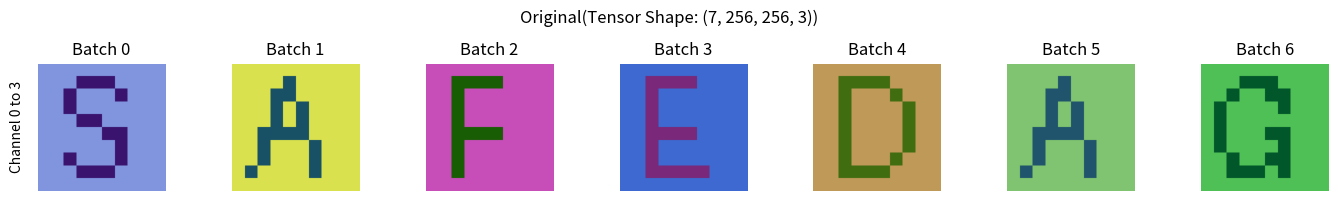
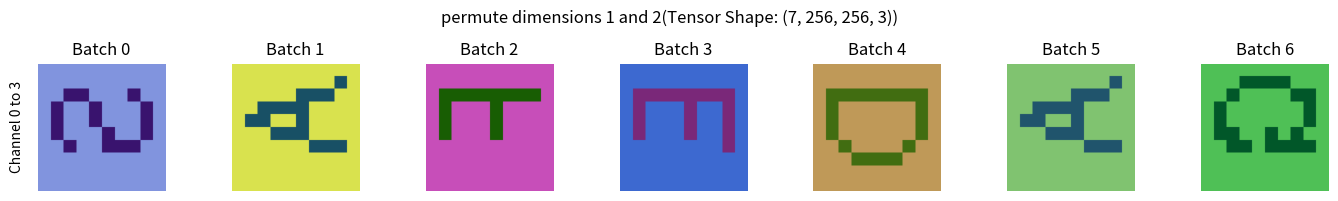
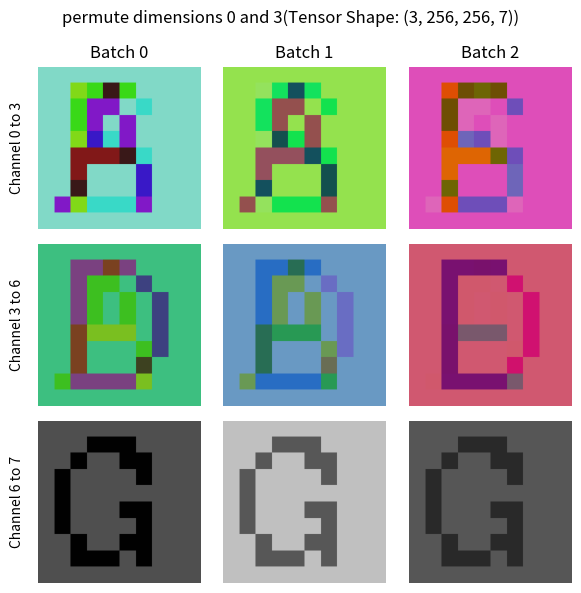
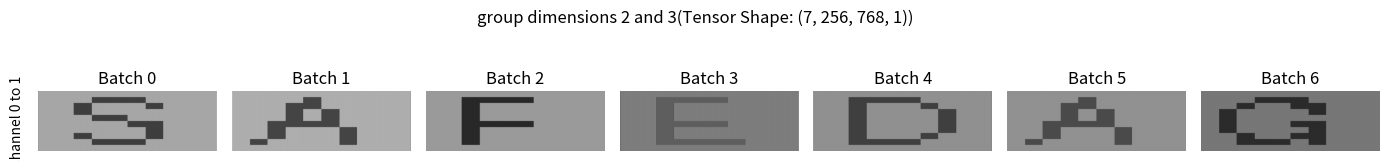
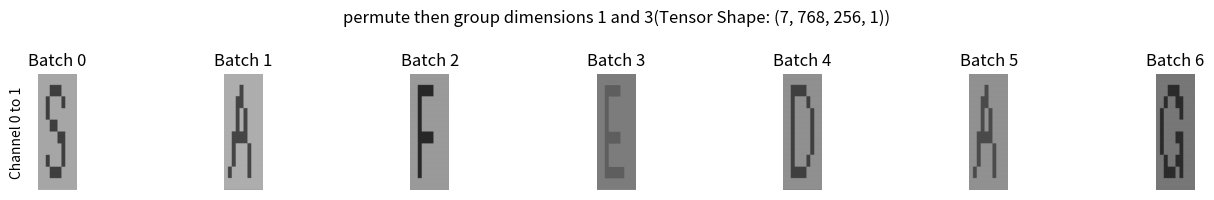
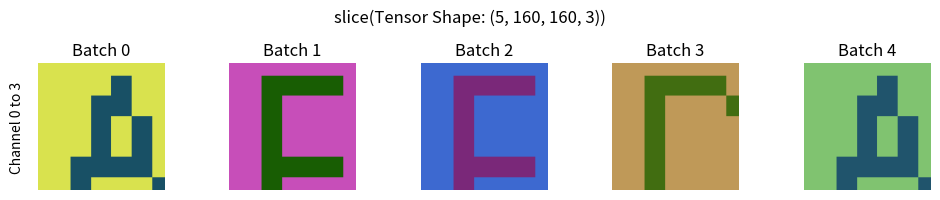
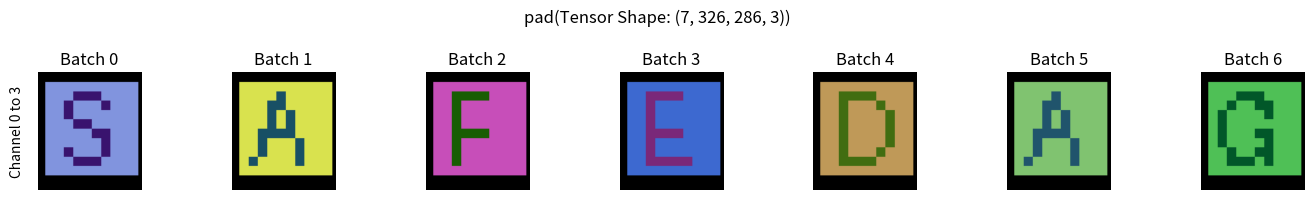
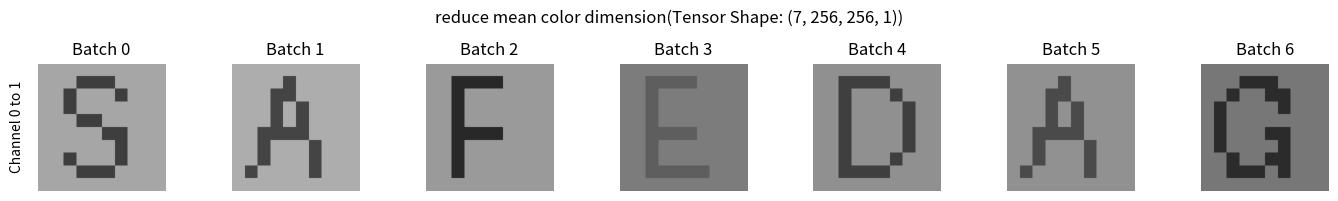
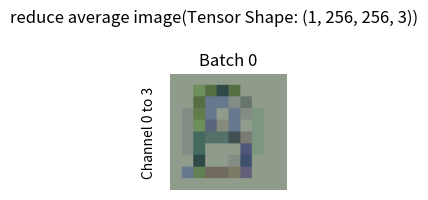
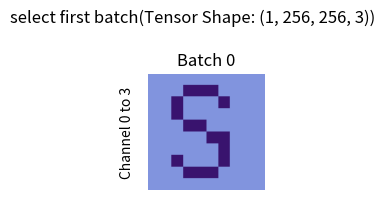
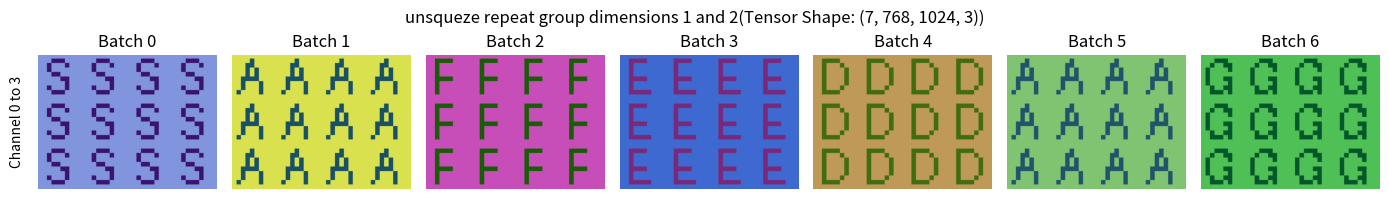
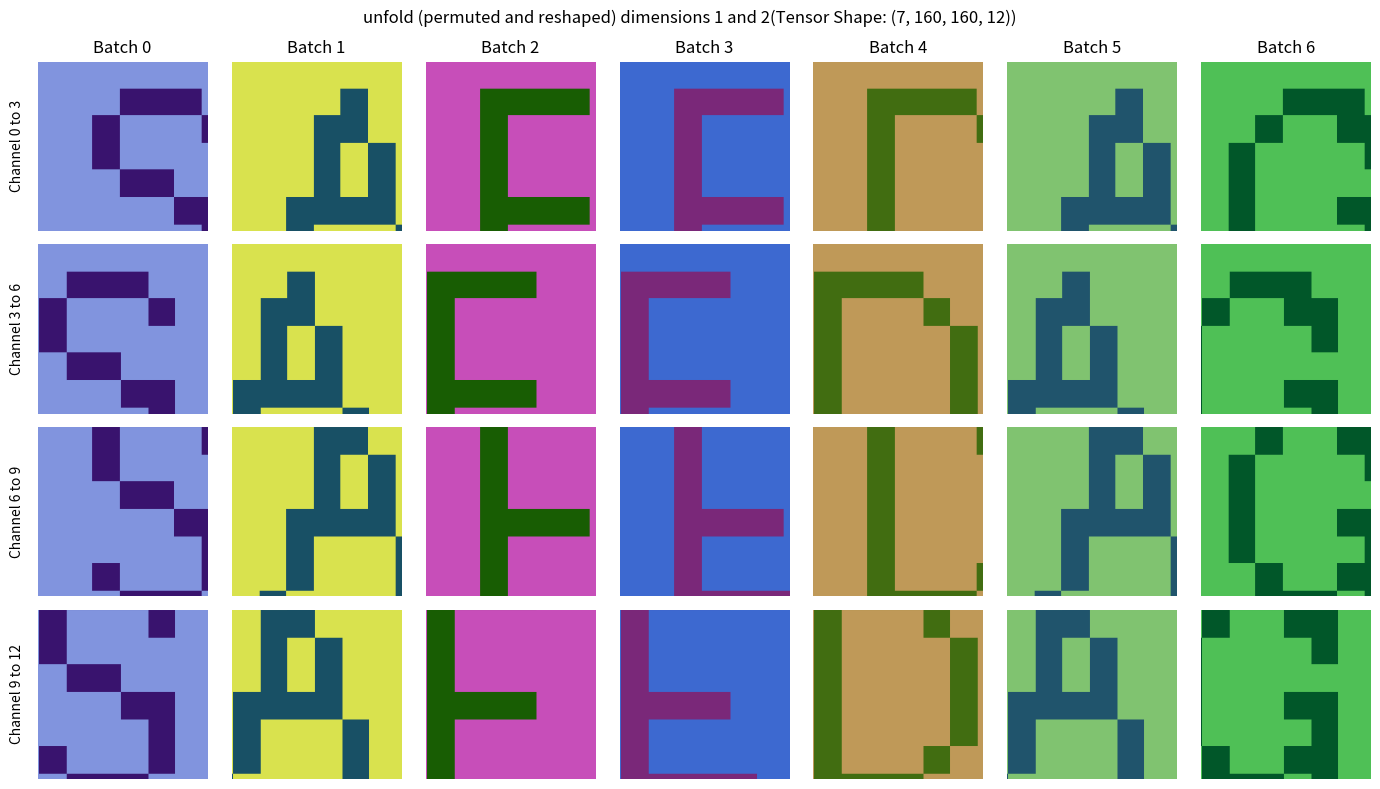

These figures' Python source, in order:
import numpy as np
from PIL import Image, ImageDraw, ImageFont
import matplotlib.pyplot as plt
import random

# !!!!!!
# FOR ILLUSTRATION PURPOSES ONLY
# !!!!!!

def generate_bg_color():
    r = random.randint(50, 230)
    g = random.randint(50, 230)
    b = random.randint(50, 230)
    
    while max(r, g, b) - min(r, g, b) < 50:
        r = random.randint(50, 230)
        g = random.randint(50, 230)
        b = random.randint(50, 230)
    
    return (r, g, b)

def generate_fg_color():
    r = random.randint(0, 128)
    g = random.randint(0, 128)
    b = random.randint(0, 128)
    
    while max(r, g, b) - min(r, g, b) < 50:
        r = random.randint(0, 128)
        g = random.randint(0, 128)
        b = random.randint(0, 128)
    
    return (r, g, b)

def word_to_array(word):
    # Load the default font
    font = ImageFont.load_default()
    
    # List to hold each character's image array
    char_arrays = []
    
    for char in word:
        # Create a temporary image to determine the character's bounding box
        temp_img = Image.new('RGB', (10, 10), (255, 255, 255))
        draw = ImageDraw.Draw(temp_img)
        draw.text((1, -1), char, font=font, fill=(0, 0, 0))
        
        new_size = (256, 256)
        scaled = temp_img.resize(new_size, Image.NEAREST)
        char_img = Image.new('RGB', new_size, (255, 255, 255))
        paste_pos = (
            (256 - new_size[0]) // 2,
            (256 - new_size[1]) // 2
        )
        char_img.paste(scaled, paste_pos)

        char_array = np.array(char_img)

        thresh = 140
        char_array[char_array[:,:,0] < thresh, :] = 0
        char_array[char_array[:,:,0] >= thresh, :] = generate_bg_color()
        char_array[char_array[:,:,0] == 0, :] = generate_fg_color()
        
        char_arrays.append(char_array)
    
    return np.stack(char_arrays)

def plot(array, title= ""):
    # Get dimensions
    n_chars = array.shape[0]  # First dimension (number of characters)
    height = array.shape[1]   # Image height
    width = array.shape[2]    # Image width
    colors = array.shape[3]   # Number of color channels
    
    # Calculate number of rows needed (each row will show 3 color channels)
    colors_per_row = 3
    n_rows = (colors + colors_per_row - 1) // colors_per_row  # Ceiling division
    
    # Create subplot grid
    fig, axes = plt.subplots(n_rows, n_chars, figsize=(n_chars * 2, n_rows * 2))

    fig.suptitle(f'{title}(Tensor Shape: {array.shape})')
    
    if n_rows == 1 or n_chars == 1:
        axes = np.atleast_2d(axes)
    
    # Pad the array if needed
    if colors % colors_per_row != 0:
        pad_size = colors_per_row - (colors % colors_per_row)
        padded_array = np.pad(array, 
                            ((0,0), (0,0), (0,0), (0,pad_size)),
                            mode='constant',
                            constant_values=0)
        padded_array[:, :, :, -pad_size:] = padded_array[:, :, :, -pad_size-1:-pad_size]
    else:
        padded_array = array
    
    for char_idx in range(n_chars):
        axes[0, char_idx].set_title(f'Batch {char_idx}')

    for row in range(n_rows):
        start_color = row * colors_per_row
        end_color = min((row + 1) * colors_per_row, colors)
        axes[row, 0].set_ylabel(f"Channel {start_color} to {end_color}", fontsize=10, labelpad=10)

    # Plot each character's color channels
    for char_idx in range(n_chars):
        for row in range(n_rows):
            start_color = row * colors_per_row
            end_color = (row + 1) * colors_per_row
            ax = axes[row, char_idx]
            color_img = padded_array[char_idx, :, :, start_color:end_color]
            ax.imshow(color_img.astype('uint8'))
            ax.set_xticks([])
            ax.set_yticks([])
            ax.spines['top'].set_visible(False)
            ax.spines['right'].set_visible(False)
            ax.spines['bottom'].set_visible(False)
            ax.spines['left'].set_visible(False)
    
    plt.tight_layout()
    plt.show()

def unfold(x, kernel_size, stride):
    N, C, H, W = x.shape
    kH, kW = kernel_size
    sH, sW = stride
    
    # Calculate output dimensions
    out_h = (H - kH) // sH + 1
    out_w = (W - kW) // sW + 1
    
    # Initialize output array
    output = np.zeros((N, C, kH, out_h, kW, out_w))
    
    # Fill the output array
    for i in range(kH):
        for j in range(kW):
            for h in range(out_h):
                for w in range(out_w):
                    h_start = h * sH
                    w_start = w * sW
                    output[:, :, i, h, j, w] = x[:, :, 
                                               h_start + i, 
                                               w_start + j]
    output = np.permute_dims(output, (0,3,5,1,2,4))
    output = np.reshape(output, (N, out_h*out_w*C, kH, kW))
    
    return output

# Example usage:
if __name__ == "__main__":
    word = "SAFEDAG"
    array = word_to_array(word)
    
    plot(array, title="Original")

    # # permute
    permuted_dims = np.permute_dims(array,(0,2,1,3))
    plot(permuted_dims, title="permute dimensions 1 and 2")

    permuted_dims = np.permute_dims(array,(3,1,2,0))
    plot(permuted_dims, title="permute dimensions 0 and 3")

    # group/ungroup
    grouped_dims = np.reshape(array, (array.shape[0], array.shape[1], array.shape[2]*array.shape[3], 1))
    plot(grouped_dims, title="group dimensions 2 and 3")

    permute_arr = np.permute_dims(array,(0,1,3,2))
    grouped_dims = np.reshape(permute_arr, (permute_arr.shape[0], permute_arr.shape[1]*permute_arr.shape[2], permute_arr.shape[3], 1))
    plot(grouped_dims, title="permute then group dimensions 1 and 3")

    # slice
    sliced = array[1:-1, 10:170, 10:170, :]
    plot(sliced, title="slice")

    # pad
    padded = np.pad(array, pad_width=((0, 0), (30, 40), (20, 10), (0, 0)), mode='constant')  
    plot(padded, title="pad")

    # reduce
    reduced = np.mean(array, axis=3)
    reduced = np.reshape(reduced, (*reduced.shape, 1))
    plot(reduced, title="reduce mean color dimension")

    reduced = np.mean(array, axis=0)
    reduced = np.reshape(reduced, (1, *reduced.shape)) 
    plot(reduced, title="reduce average image")

    # select
    selected = array[0, :, :, :]
    selected = np.reshape(selected, (1, *selected.shape))
    plot(selected, title="select first batch")

    # repeat
    repeated = np.tile(array, reps=(1, 3, 4, 1))
    plot(repeated, title="unsqueze repeat group dimensions 1 and 2")

    # unfold/unfold
    unfolded = np.permute_dims(unfold(np.permute_dims(array,(0,3,1,2)), (160,160), (50,50)), (0,2,3,1))
    plot(unfolded, title="unfold (permuted and reshaped) dimensions 1 and 2")
